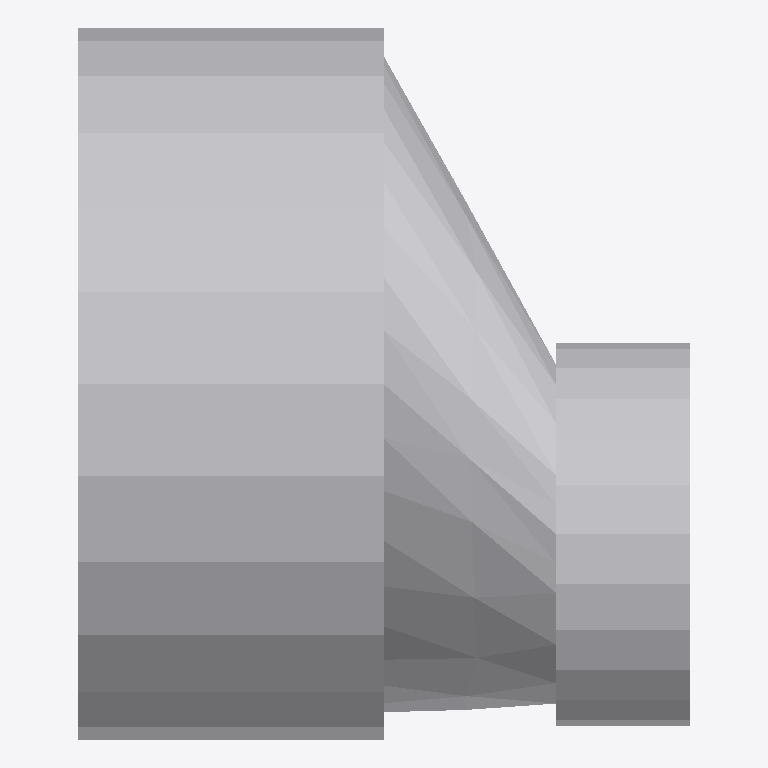
Plan cut of the same IFC building model at storey 'Ebene 0' (level 0.00 m, cut at 1.40 m), seen from above with north up, elements coloured by IFC class: 1 other element (light grey). No cut surface shows.
Extent 0.204 m × 0.236 m × 0.257 m (x, y, z). Storeys (1): Ebene 0 at 0.00 m. Elements (1): 1 IfcPipeFitting.

HEADER;
FILE_DESCRIPTION(('ViewDefinition [CoordinationView_V2.0]','ExchangeRequirement []'),'2;1');
FILE_NAME('','2024-05-09T14:06:20',(''),(''),'ODA IFC SDK 22.6','22.1.1.516 - Exporter 22.1.1.516 - Default UI','');
FILE_SCHEMA(('IFC4'));
ENDSEC;
DATA;
#93=IFCPROJECT('3JkdSrIPPFBg8WI9Yiw3Uw',#20,'',$,$,'','',(#86),#83);
#105=IFCSITE('3JkdSrIPPFBg8WI9Yiw3Uu',#20,'Default',$,$,#104,$,$,.ELEMENT.,(42,24,53,508911),(-71,-15,-29,-58837),0.0,$,$);
#95=IFCBUILDING('3JkdSrIPPFBg8WI9Yiw3Ux',#20,'',$,$,#16,$,'',.ELEMENT.,$,$,#94);
#98=IFCBUILDINGSTOREY('3JkdSrIPPFBg8WI9XJ5yzH',#20,'Ebene 0',$,'Ebene:Ebene 1',#97,$,'Ebene 0',.ELEMENT.,0.0);
#303=IFCPIPEFITTING('1$O53gTk9Cjfjjdp4hDs1U',#20,'DB_Rohre_Uebergang_Rohrsohle_buendig_Entwaesserung:DB_Rohre_Uebergang_Rohrsohle_buendig_Entwaesserung:1192603',$,'DB_Rohre_Uebergang_Rohrsohle_buendig_Entwaesserung:DB_Rohre_Uebergang_Rohrsohle_buendig_Entwaesserung',#302,#300,'1192603',.NOTDEFINED.);
ENDSEC;
